73-way image classification set "abeilles-cap200" from GitHub (axelcarlier/abeilles-cap200); label vocabulary: Amegilla quadrifasciata, Andrena agilissima, Andrena bicolor, Andrena cineraria, Andrena clarkella, Andrena denticulata, Andrena flavipes, Andrena florea, Andrena fulva, Andrena gravida, Andrena haemorrhoa, Andrena hattorfiana, Andrena nigroaenea, Andrena nitida, Andrena nycthemera, Andrena thoracica, Andrena vaga, Andrena ventralis, Anthidiellum strigatum, Anthidium florentinum, Anthidium manicatum, Anthidium oblongatum, Anthidium septemspinosum, Anthophora bimaculata, Anthophora furcata, Anthophora plumipes, Apis mellifera, Apis mellifera iberiensis, Bombus argillaceus, Bombus bohemicus, Bombus campestris, Bombus hortorum, Bombus humilis, Bombus hypnorum, Bombus lapidarius, Bombus lucorum, Bombus muscorum, Bombus pascuorum, Bombus pratorum, Bombus ruderatus, Bombus rupestris, Bombus sylvarum, Bombus terrestris, Bombus terrestris lusitanicus, Bombus vestalis, Ceratina cucurbitina, Chelostoma florisomne, Colletes cunicularius, Colletes hederae, Dasypoda hirtipes, Halictus rubicundus, Halictus scabiosae, Halictus sexcinctus, Heriades truncorum, Hylaeus variegatus, Lithurgus chrysurus, Macropis europaea, Megachile centuncularis, Megachile ericetorum, Megachile sculpturalis, Melecta albifrons, Nomada goodeniana, Nomada lathburiana, Osmia aurulenta, Osmia bicolor, Osmia bicornis, Osmia caerulescens, Osmia cornuta, Rhodanthidium septemdentatum, Rhodanthidium sticticum, Sphecodes albilabris, Xylocopa valga, Xylocopa violacea.

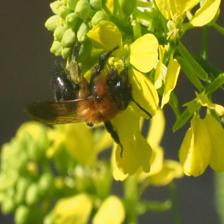
Label: Andrena thoracica

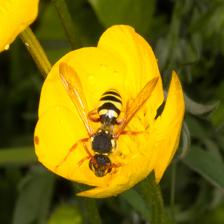
Label: Nomada goodeniana

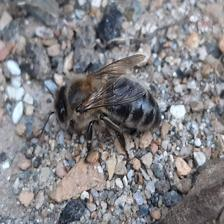
Label: Apis mellifera iberiensis

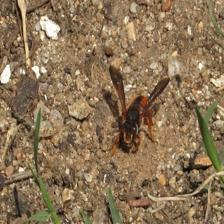
Label: Rhodanthidium sticticum

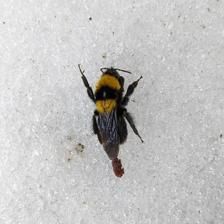
Label: Bombus argillaceus

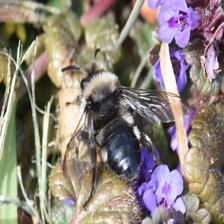
Label: Melecta albifrons
